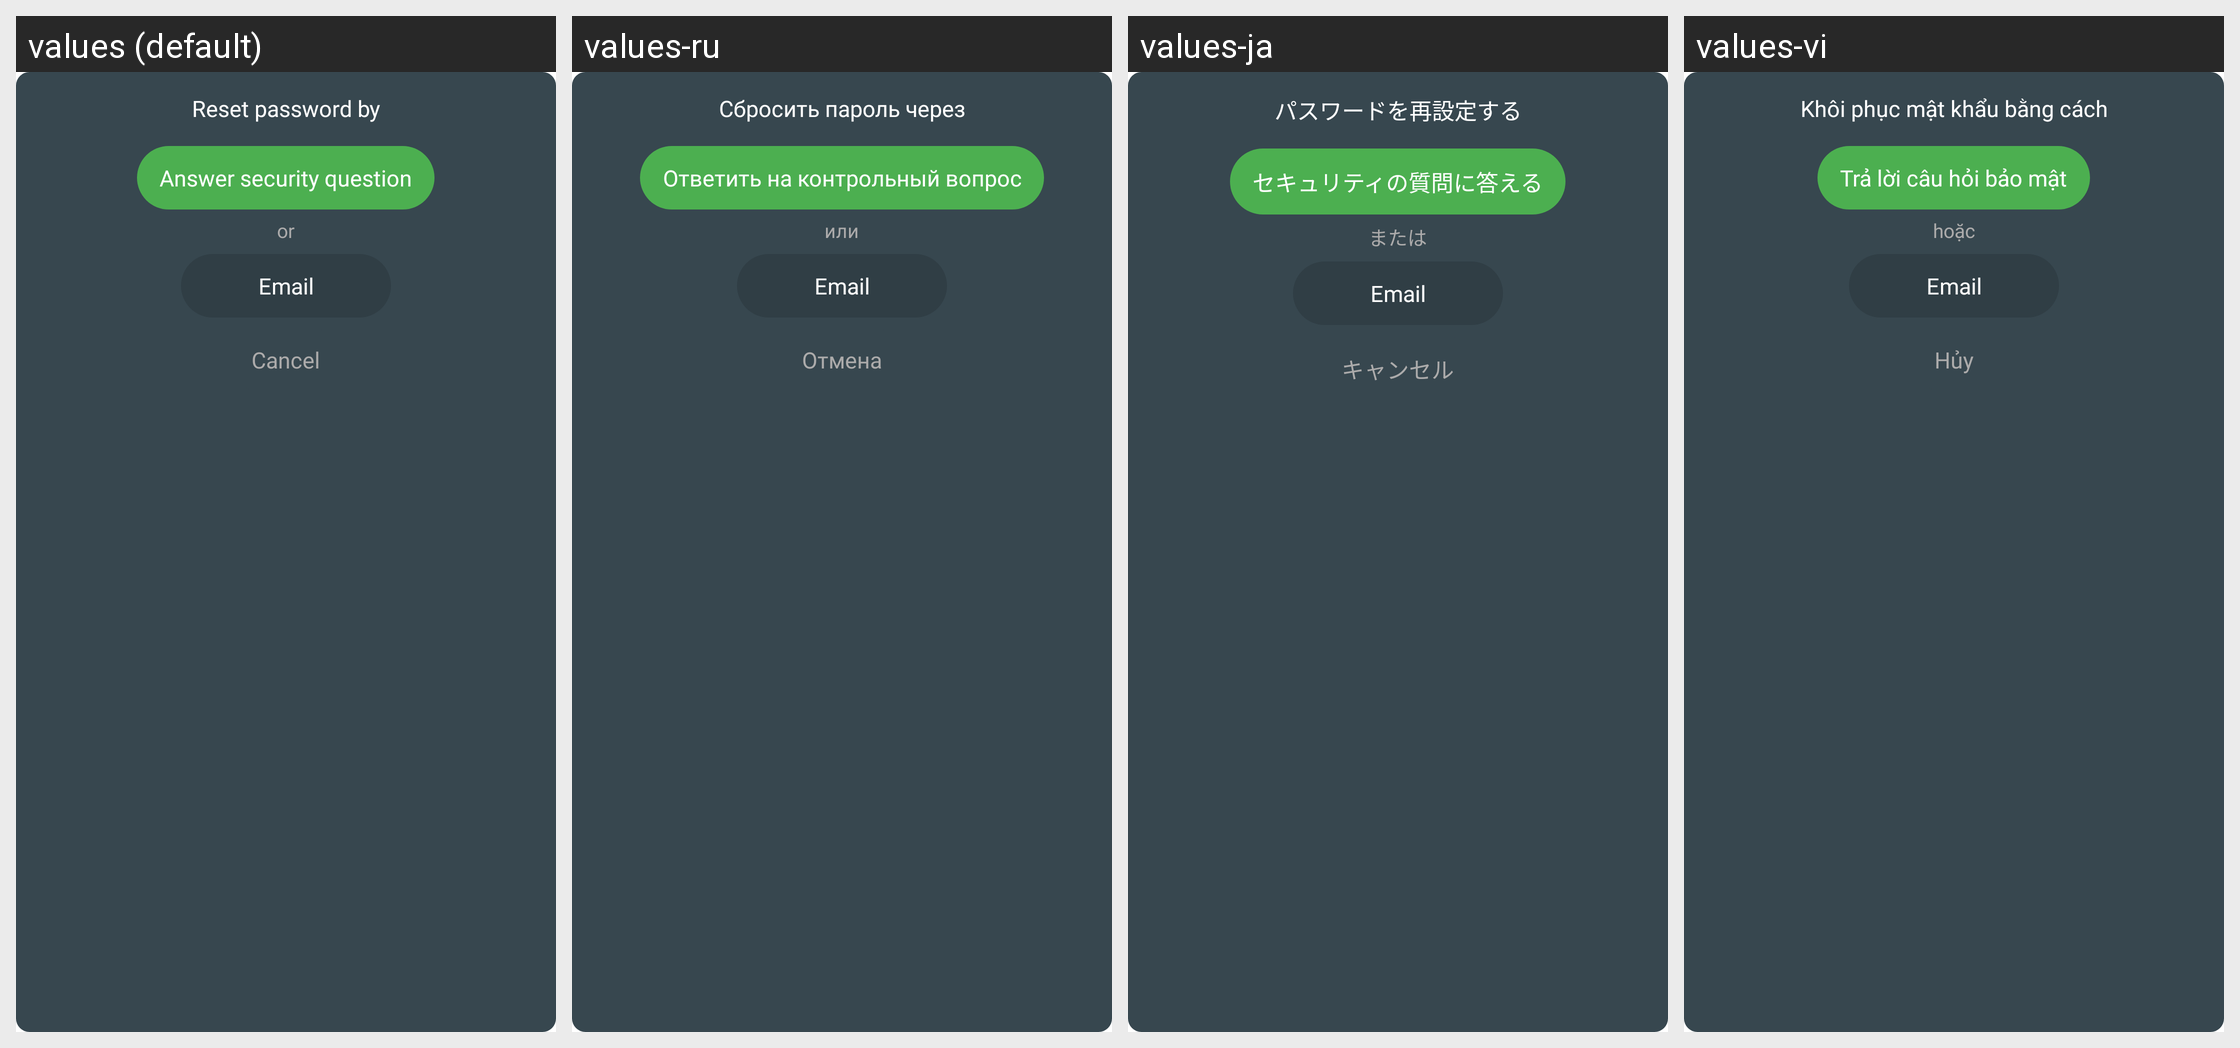

Locale-by-locale string values for the Android screen shown in this grid:
Android screen res/layout/dialog_reset_password_option.xml rendered under 4 locales, left to right: values (default), values-ru, values-ja, values-vi. Device: Nexus 5 (rendered at 1080×1920; each locale shown at half size, 540×960, under a caption strip naming it); theme AppTheme.
Other locales in the repository, not shown: values-ar, values-de, values-es, values-fr, values-hi, values-it, values-ko, values-pl, values-pt, values-th, values-tr, values-zh, values-zh-rTW.
Strings drawn on this screen, with the default value and each locale's value (text and hints the layout hard-codes, and strings that could not be matched under every locale, appear in the picture but are not listed):

reset_password_by
  values: Reset password by
  values-ru: Сбросить пароль через
  values-ja: パスワードを再設定する
  values-vi: Khôi phục mật khẩu bằng cách

option_reset_password_question
  values: Answer security question
  values-ru: Ответить на контрольный вопрос
  values-ja: セキュリティの質問に答える
  values-vi: Trả lời câu hỏi bảo mật

or
  values: or
  values-ru: или
  values-ja: または
  values-vi: hoặc

option_reset_password_email
  values: Email
  values-ru: Email  [not translated; the default value is used]
  values-ja: Email  [not translated; the default value is used]
  values-vi: Email  [not translated; the default value is used]

cancel
  values: Cancel
  values-ru: Отмена
  values-ja: キャンセル
  values-vi: Hủy
